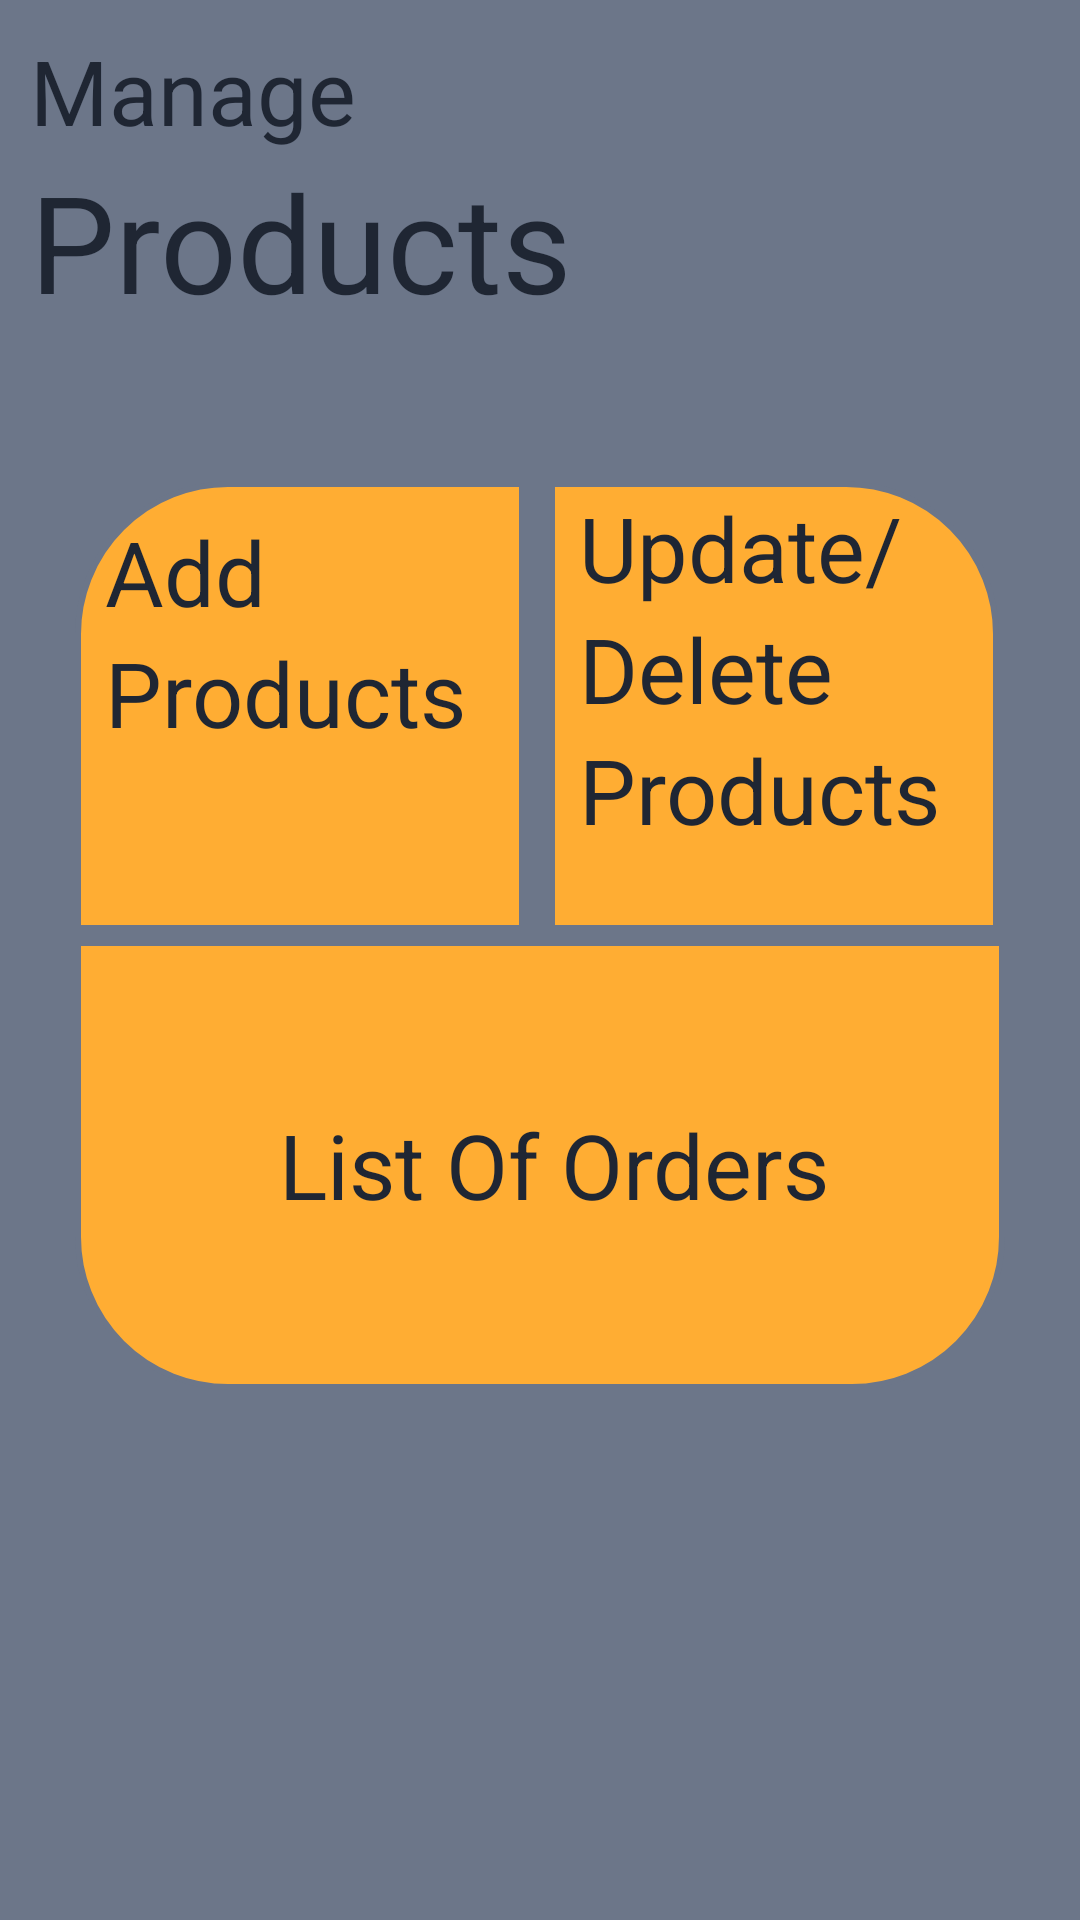

Layout XML and referenced resources for this Android screen:
<!-- AndroidManifest.xml: application theme Theme.QualityFurnishings -->
<!-- res/layout/fragment_admin_home.xml -->
<?xml version="1.0" encoding="utf-8"?>
<LinearLayout
    xmlns:android="http://schemas.android.com/apk/res/android"
    xmlns:tools="http://schemas.android.com/tools"
    android:layout_width="match_parent"
    android:layout_height="match_parent"
    android:background="#6C7689"
    android:orientation="vertical"
    tools:context=".fragment.AdminHomeFragment">

    <TextView
        android:layout_width="wrap_content"
        android:layout_height="wrap_content"
        android:text="@string/manage"
        android:textColor="#1F2633"
        android:layout_marginLeft="10dp"
        android:layout_marginTop="10dp"
        android:textSize="30sp"/>

    <TextView
        android:layout_width="wrap_content"
        android:layout_height="wrap_content"
        android:text="@string/products"
        android:textColor="#1F2633"
        android:textSize="45sp"
        android:layout_marginLeft="10dp" />
    <LinearLayout
        android:layout_width="wrap_content"
        android:layout_height="wrap_content"
        android:orientation="vertical"
        android:layout_gravity="center"
        android:layout_marginTop="50dp"
        >
        <LinearLayout
            android:layout_width="wrap_content"
            android:layout_height="wrap_content"
            android:orientation="horizontal"
            android:gravity="center">

            <LinearLayout
                android:id="@+id/AddProducts"
                android:layout_width="150dp"
                android:layout_height="150dp"
                android:layout_marginRight="5dp"
                android:background="@drawable/adminhomebg"
                android:orientation="vertical">
                <TextView
                    android:layout_width="wrap_content"
                    android:layout_height="wrap_content"
                    android:text="@string/add"
                    android:textColor="#1F2633"
                    android:layout_marginLeft="10dp"
                    android:layout_marginTop="10dp"
                    android:textSize="30sp"/>
                <TextView
                    android:layout_width="wrap_content"
                    android:layout_height="wrap_content"
                    android:text="@string/products"
                    android:textColor="#1F2633"
                    android:layout_marginLeft="10dp"
                    android:textSize="30sp"/>


            </LinearLayout>
            <LinearLayout
                android:id="@+id/UpdateProducts"
                android:layout_width="150dp"
                android:layout_height="150dp"
                android:background="@drawable/adminhomebg2"
                android:layout_marginLeft="3dp"
                android:orientation="vertical">
                <TextView
                    android:layout_width="wrap_content"
                    android:layout_height="wrap_content"
                    android:text="@string/update"
                    android:textColor="#1F2633"
                    android:layout_marginLeft="10dp"
                    android:layout_marginTop="2dp"
                    android:textSize="30sp"/>
                <TextView
                    android:layout_width="wrap_content"
                    android:layout_height="wrap_content"
                    android:text="@string/delete"
                    android:textColor="#1F2633"
                    android:layout_marginLeft="10dp"
                    android:textSize="30sp"/>
                <TextView
                    android:layout_width="wrap_content"
                    android:layout_height="wrap_content"
                    android:text="@string/products"
                    android:textColor="#1F2633"
                    android:layout_marginLeft="10dp"
                    android:textSize="30sp"/>

            </LinearLayout>

        </LinearLayout>
        <LinearLayout
            android:id="@+id/OrdersList"
            android:layout_width="310dp"
            android:layout_height="150dp"
            android:layout_marginTop="3dp"
            android:background="@drawable/adminhomebg3"
            android:gravity="center"
            android:orientation="horizontal">
            <TextView
                android:layout_width="wrap_content"
                android:layout_height="wrap_content"
                android:text="@string/listOfOrders"
                android:textColor="#1F2633"
                android:layout_marginLeft="10dp"
                android:textSize="30sp"/>

        </LinearLayout>

    </LinearLayout>






</LinearLayout>
<!-- resources referenced by this layout -->
<resources>
  <!-- drawable adminhomebg (drawable) -->
  <shape
      xmlns:android="http://schemas.android.com/apk/res/android" android:shape="rectangle">
      <solid android:color="#FFAD33"/>
      <corners android:bottomRightRadius="0dp"
          android:bottomLeftRadius="0dp"
          android:topRightRadius="0dp"
          android:topLeftRadius="50dp"/>
      <stroke
          android:width="2dp"
          android:color="#6C7689" />
  </shape>
  <!-- drawable adminhomebg2 (drawable) -->
  <shape
      xmlns:android="http://schemas.android.com/apk/res/android" android:shape="rectangle">
      <solid android:color="#FFAD33"/>
      <corners android:bottomRightRadius="0dp"
          android:bottomLeftRadius="0dp"
          android:topRightRadius="50dp"
          android:topLeftRadius="0dp"/>
      <stroke
          android:width="2dp"
          android:color="#6C7689" />
  </shape>
  <!-- drawable adminhomebg3 (drawable) -->
  <shape
      xmlns:android="http://schemas.android.com/apk/res/android" android:shape="rectangle">
      <solid android:color="#FFAD33"/>
      <corners android:bottomRightRadius="50dp"
          android:bottomLeftRadius="50dp"
          android:topRightRadius="0dp"
          android:topLeftRadius="0dp"/>
      <stroke
          android:width="2dp"
          android:color="#6C7689" />
  </shape>
  <string name="add"> Add </string>
  <string name="delete"> Delete </string>
  <string name="listOfOrders"> List Of Orders </string>
  <string name="manage"> Manage </string>
  <string name="products"> Products </string>
  <string name="update"> Update/ </string>
  <style name="Theme.QualityFurnishings" parent="Theme.MaterialComponents.DayNight.NoActionBar">
          
          <item name="colorPrimary">@color/blue</item>
          <item name="colorPrimaryVariant">@color/blue</item>
          <item name="colorOnPrimary">@color/white</item>
          
          <item name="colorSecondary">@color/teal_200</item>
          <item name="colorSecondaryVariant">@color/teal_700</item>
          <item name="colorOnSecondary">@color/black</item>
          
          <item name="android:statusBarColor" tools:targetApi="l">?attr/colorPrimaryVariant</item>
          
      </style>
  <color name="blue">#1F2633</color>
  <color name="white">#FFFFFFFF</color>
  <color name="teal_200">#FF03DAC5</color>
  <color name="teal_700">#FF018786</color>
  <color name="black">#FF000000</color>
</resources>
